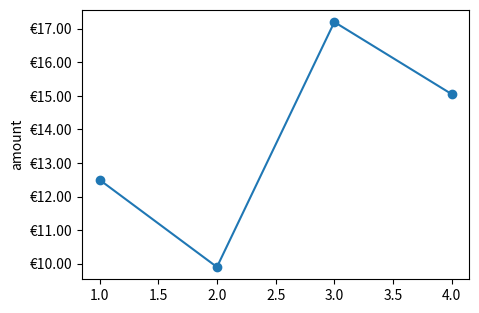

Write the Python code that produced this figure.
# Register a units converter for a small Money class so amounts plot directly with a currency axis label.
import matplotlib.pyplot as plt
import matplotlib.units as munits
from matplotlib.ticker import FuncFormatter


class Money:
    def __init__(self, cents):
        self.cents = cents


class MoneyConverter(munits.ConversionInterface):
    @staticmethod
    def convert(value, unit, axis):
        if isinstance(value, Money):
            return value.cents / 100
        return [v.cents / 100 for v in value]

    @staticmethod
    def axisinfo(unit, axis):
        return munits.AxisInfo(majfmt=FuncFormatter(lambda x, _: f"€{x:,.2f}"), label="amount")

    @staticmethod
    def default_units(x, axis):
        return "EUR"


munits.registry[Money] = MoneyConverter()
fig, ax = plt.subplots(figsize=(5, 3.5))
ax.plot([1, 2, 3, 4], [Money(1250), Money(990), Money(1720), Money(1505)], "o-")
fig.canvas.draw()
print(ax.yaxis.get_label().get_text(), [t.get_text() for t in ax.get_yticklabels()][:3])
fig.savefig("money.png")
